Dataset: rgb (GitHub, Facuriy/agro-ai-kurs). Classes: 00 boden, 01 gesund, first symptoms, 03 mittel, 04 schwer.

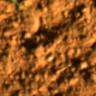
Label: 00 boden

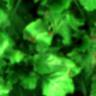
Label: first symptoms

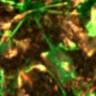
Label: 03 mittel

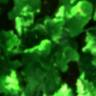
Label: 01 gesund

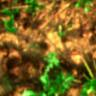
Label: 04 schwer

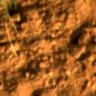
Label: 00 boden
